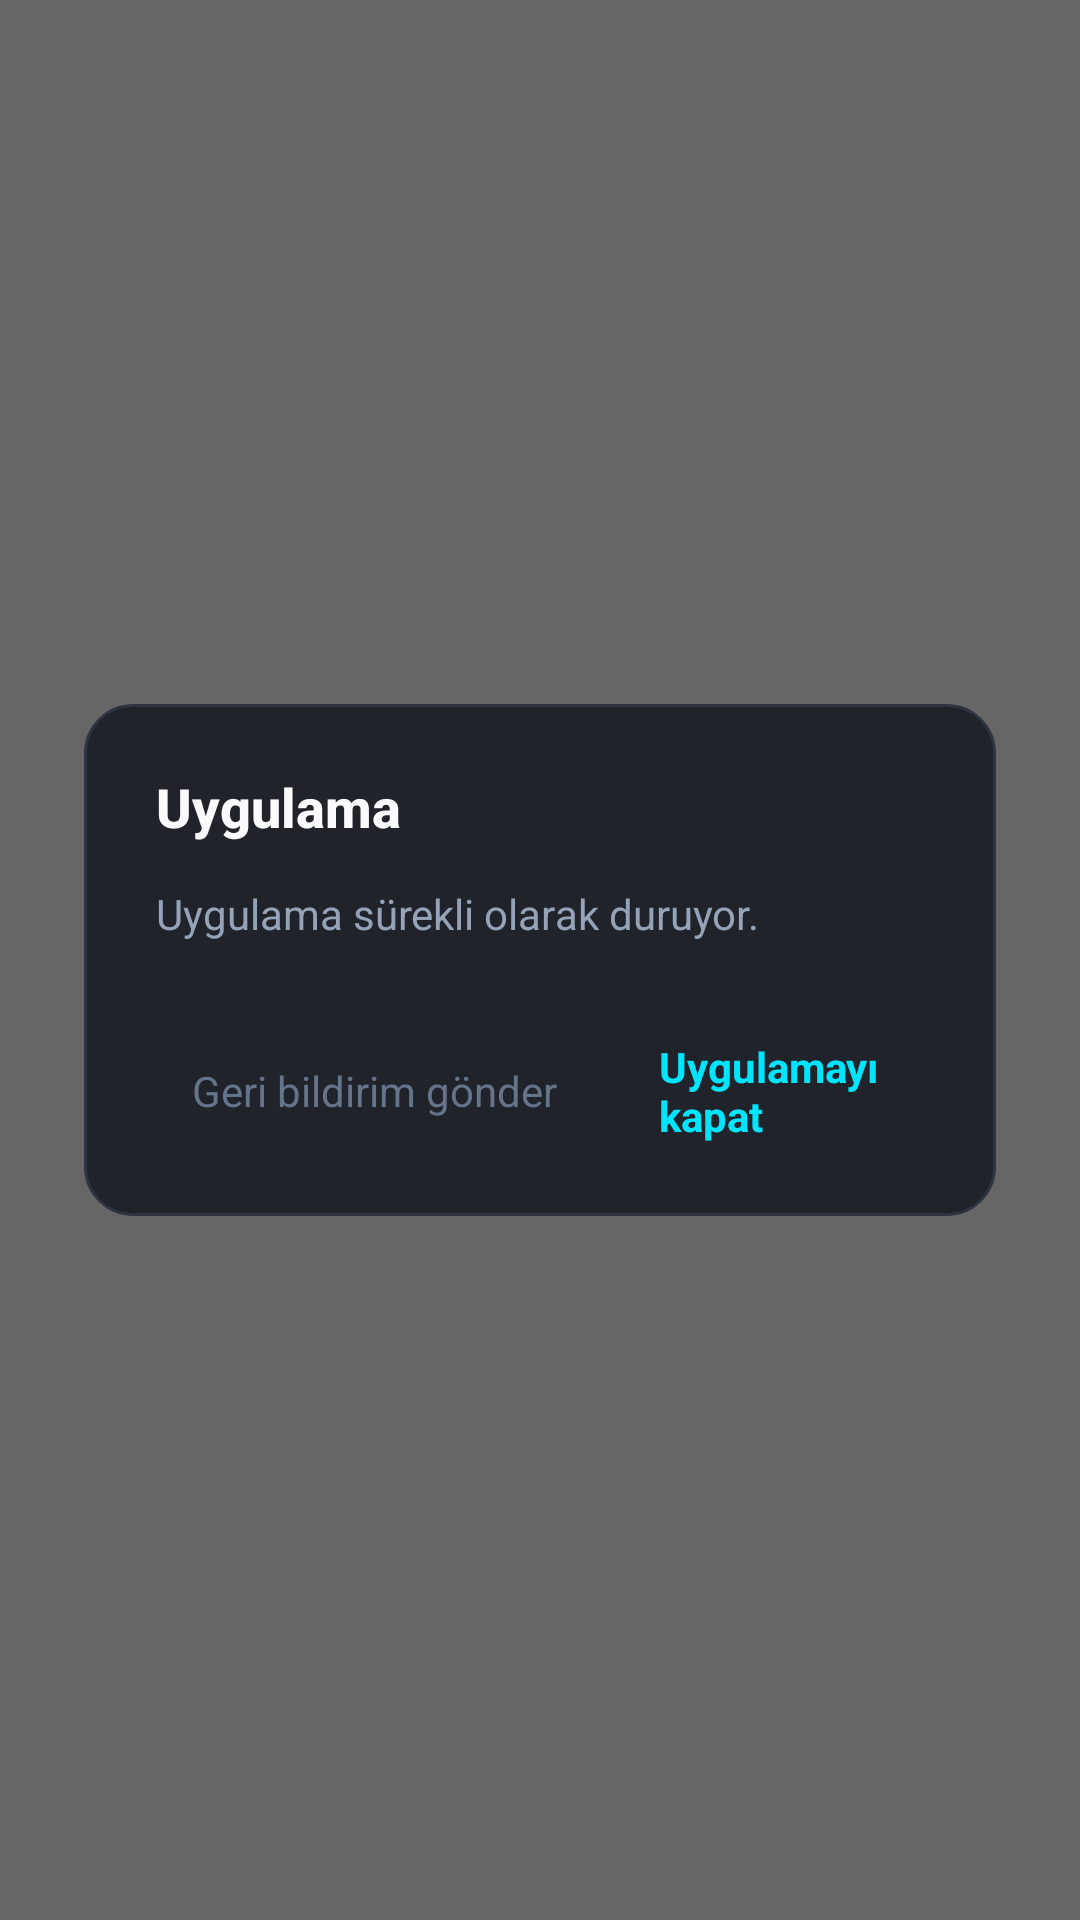

Layout XML and referenced resources for this Android screen:
<!-- AndroidManifest.xml: activity theme android:Theme.Translucent.NoTitleBar -->
<!-- res/layout/activity_fake_crash.xml -->
<?xml version="1.0" encoding="utf-8"?>
<FrameLayout xmlns:android="http://schemas.android.com/apk/res/android"
    android:layout_width="match_parent"
    android:layout_height="match_parent"
    android:background="#99000000"
    android:gravity="center">

    <LinearLayout
        android:layout_width="match_parent"
        android:layout_height="wrap_content"
        android:layout_gravity="center"
        android:layout_marginLeft="28dp"
        android:layout_marginRight="28dp"
        android:background="@drawable/fake_dialog_bg"
        android:orientation="vertical"
        android:paddingLeft="24dp"
        android:paddingRight="24dp"
        android:paddingTop="22dp"
        android:paddingBottom="16dp">

        
        <TextView
            android:id="@+id/tv_fake_app_title"
            android:layout_width="match_parent"
            android:layout_height="wrap_content"
            android:text="Uygulama"
            android:textColor="@color/text_primary"
            android:textSize="18sp"
            android:textStyle="bold"
            android:fontFamily="sans-serif-medium" />

        
        <TextView
            android:id="@+id/tv_fake_app_message"
            android:layout_width="match_parent"
            android:layout_height="wrap_content"
            android:layout_marginTop="14dp"
            android:layout_marginBottom="24dp"
            android:text="Uygulama sürekli olarak duruyor."
            android:textColor="@color/text_secondary"
            android:textSize="14sp"
            android:lineSpacingExtra="3dp" />

        
        <LinearLayout
            android:layout_width="match_parent"
            android:layout_height="wrap_content"
            android:orientation="horizontal"
            android:gravity="end|center_vertical">

            <TextView
                android:id="@+id/btn_fake_feedback"
                android:layout_width="wrap_content"
                android:layout_height="wrap_content"
                android:text="Geri bildirim gönder"
                android:textColor="@color/text_muted"
                android:textSize="14sp"
                android:paddingLeft="12dp"
                android:paddingRight="12dp"
                android:paddingTop="8dp"
                android:paddingBottom="8dp"
                android:layout_marginEnd="8dp"
                android:clickable="true"
                android:focusable="true" />

            <TextView
                android:id="@+id/btn_fake_close"
                android:layout_width="wrap_content"
                android:layout_height="wrap_content"
                android:text="Uygulamayı kapat"
                android:textColor="@color/accent_cyan"
                android:textSize="14sp"
                android:textStyle="bold"
                android:paddingLeft="14dp"
                android:paddingRight="14dp"
                android:paddingTop="8dp"
                android:paddingBottom="8dp"
                android:clickable="true"
                android:focusable="true" />

        </LinearLayout>

    </LinearLayout>

</FrameLayout>
<!-- resources referenced by this layout -->
<resources>
  <color name="accent_cyan">#00E5FF</color>
  <color name="text_muted">#64748B</color>
  <color name="text_primary">#F8FAFC</color>
  <color name="text_secondary">#94A3B8</color>
  <!-- drawable fake_dialog_bg (drawable) -->
  <?xml version="1.0" encoding="utf-8"?>
  <shape xmlns:android="http://schemas.android.com/apk/res/android"
      android:shape="rectangle">
      <solid android:color="#21232B" />
      <corners android:radius="16dp" />
      <stroke android:width="1dp" android:color="#2E3342" />
  </shape>
</resources>
